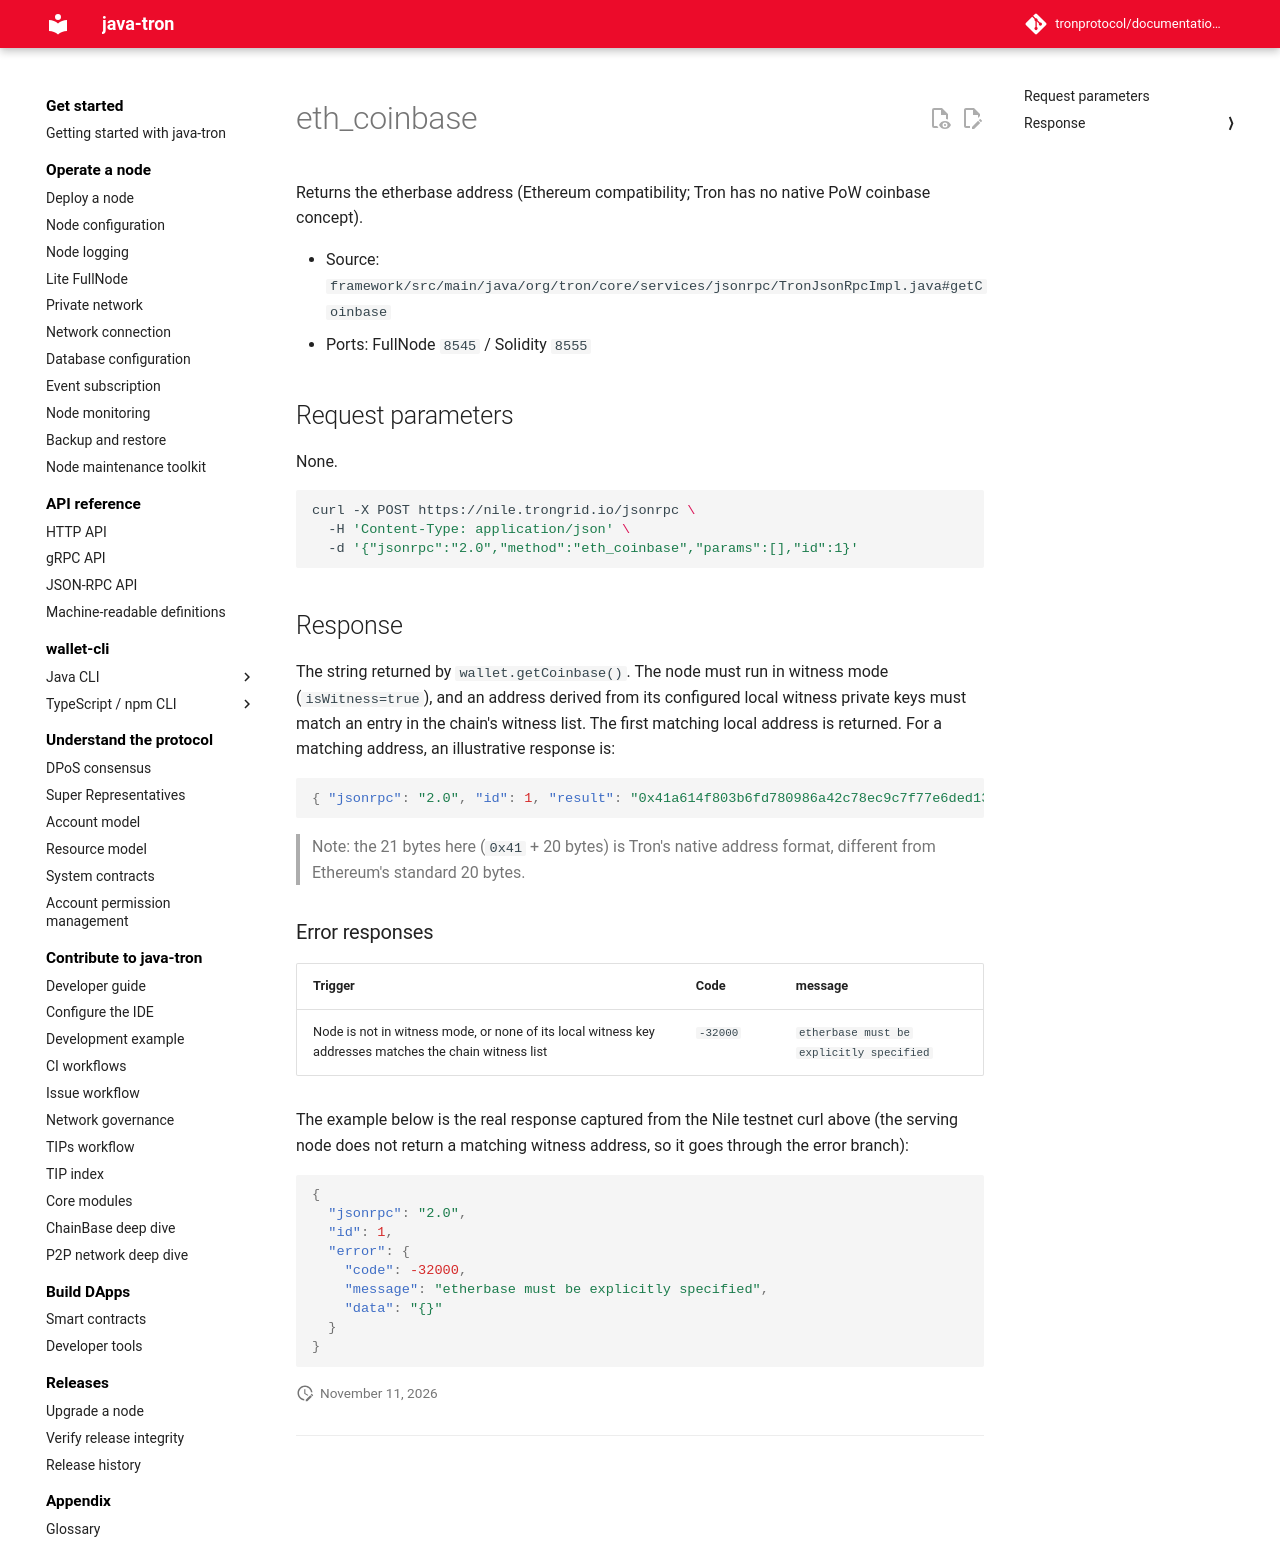

repository: tronprotocol/documentation-en · page: api/json-rpc/stub/eth_coinbase/index.html · generator: mkdocs

# eth_coinbase

Returns the etherbase address (Ethereum compatibility; Tron has no native PoW coinbase concept).

- Source: `framework/src/main/java/org/tron/core/services/jsonrpc/TronJsonRpcImpl.java#getCoinbase`
- Ports: FullNode `8545` / Solidity `8555`

## Request parameters

None.

```bash
curl -X POST https://nile.trongrid.io/jsonrpc \
  -H 'Content-Type: application/json' \
  -d '{"jsonrpc":"2.0","method":"eth_coinbase","params":[],"id":1}'
```

## Response

The string returned by `wallet.getCoinbase()`. The node must run in witness mode (`isWitness=true`), and an address derived from its configured local witness private keys must match an entry in the chain's witness list. The first matching local address is returned. For a matching address, an illustrative response is:

```json
{ "jsonrpc": "2.0", "id": 1, "result": "0x41a614f803b6fd780986a42c78ec9c7f77e6ded13c" }
```

> Note: the 21 bytes here (`0x41` + 20 bytes) is Tron's native address format, different from Ethereum's standard 20 bytes.

### Error responses

| Trigger | Code | message |
|---|---|---|
| Node is not in witness mode, or none of its local witness key addresses matches the chain witness list | `-32000` | `etherbase must be explicitly specified` |

The example below is the real response captured from the Nile testnet curl above (the serving node does not return a matching witness address, so it goes through the error branch):

```json
{
  "jsonrpc": "2.0",
  "id": 1,
  "error": {
    "code": -32000,
    "message": "etherbase must be explicitly specified",
    "data": "{}"
  }
}
```
